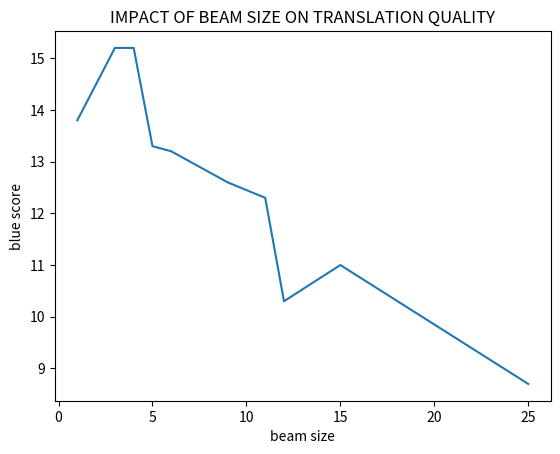

Here is the Python script that generated this plot:
import matplotlib.pyplot as plt


beam_sizes = [1, 3, 4, 5, 6, 9, 11, 12, 15, 25]
blue_scores = [13.8, 15.2, 15.2, 13.3, 13.2, 12.6, 12.3, 10.3, 11.0, 8.7 ]

# create a basic plot
plt.plot(beam_sizes, blue_scores)

# give titles to each axis
plt.xlabel('beam size')
plt.ylabel('blue score')

# give a title to the plot
plt.title("IMPACT OF BEAM SIZE ON TRANSLATION QUALITY")


plt.savefig('beam_size-plot', bbox_inches='tight')



